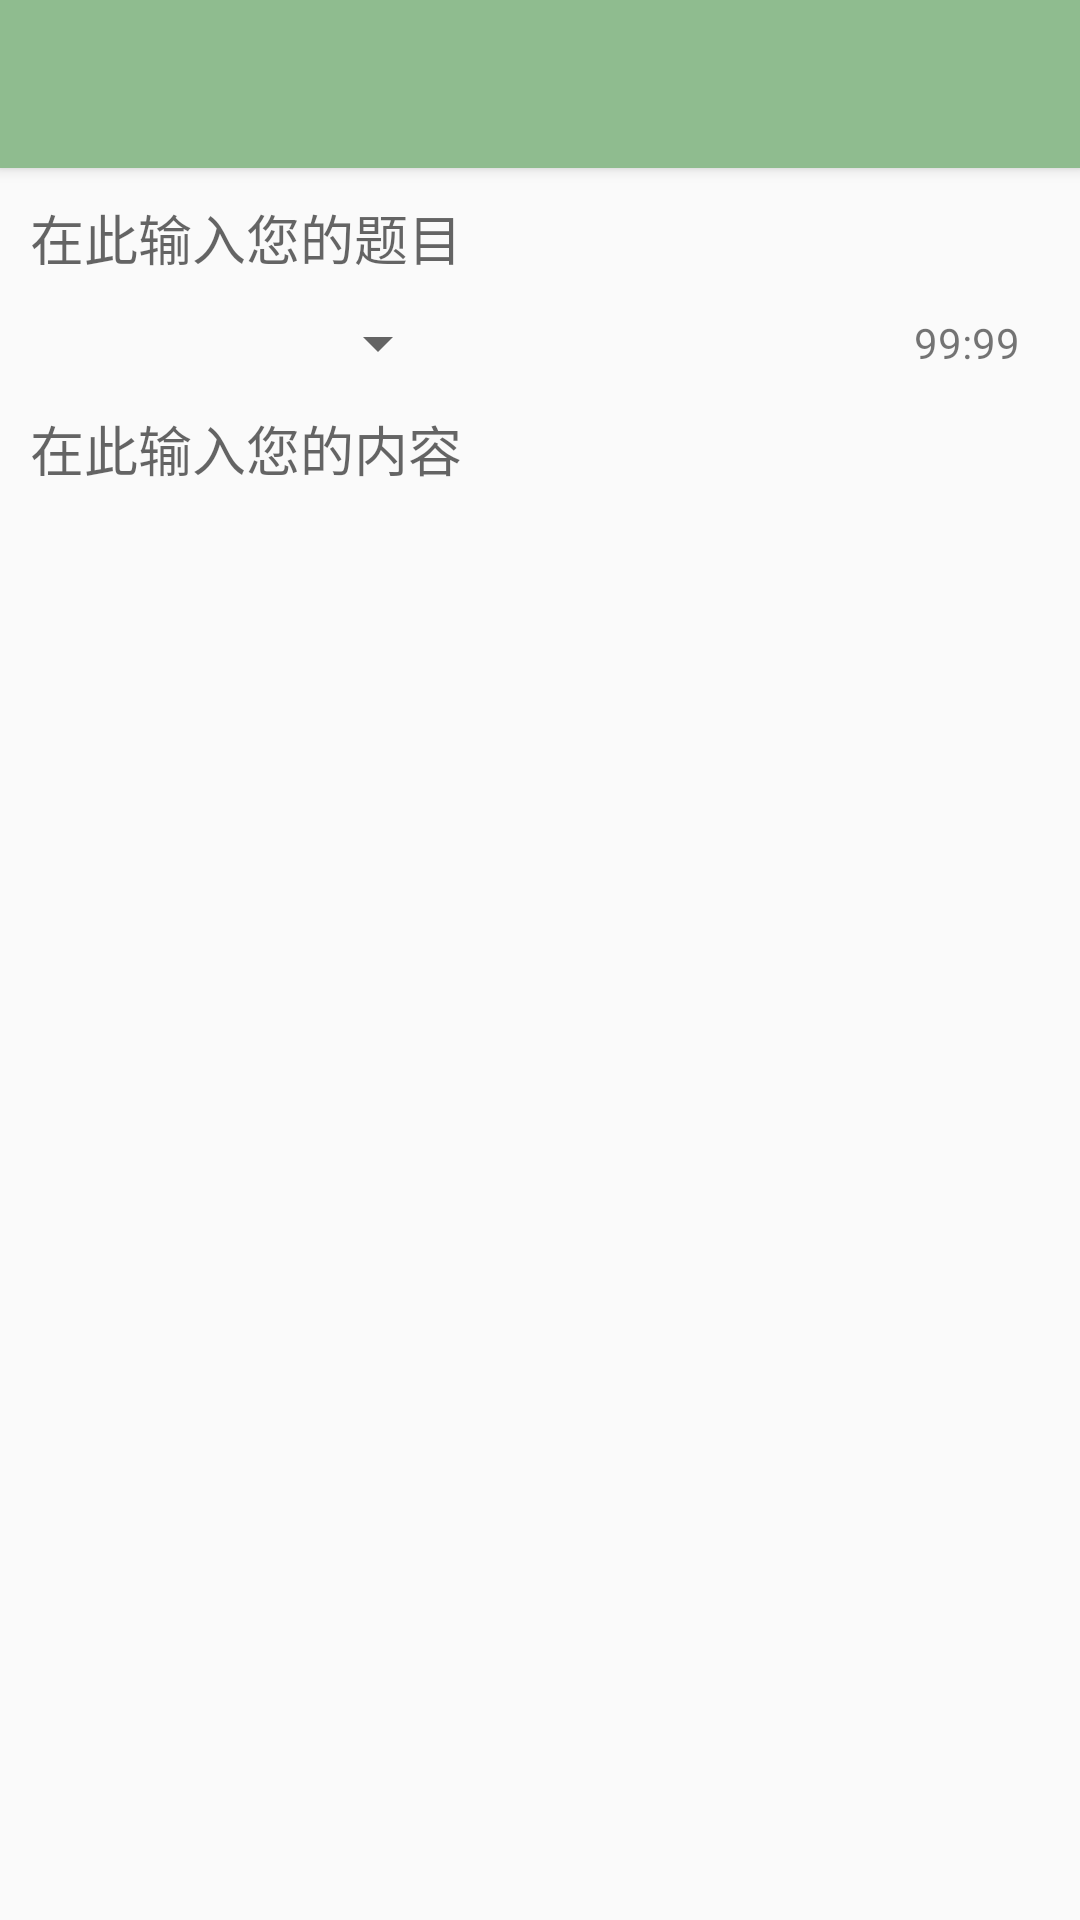

Layout XML and referenced resources for this Android screen:
<!-- AndroidManifest.xml: activity theme AppTheme -->
<!-- res/layout/activity_edit.xml -->
<?xml version="1.0" encoding="utf-8"?>
<LinearLayout
    xmlns:android="http://schemas.android.com/apk/res/android"
    xmlns:app="http://schemas.android.com/apk/res-auto"
    android:orientation="vertical" android:layout_width="match_parent"
    android:layout_height="match_parent">
    
    <android.support.v7.widget.Toolbar
        android:id="@+id/edit_toolbar"
        android:layout_width="match_parent"
        android:theme="@style/ThemeOverlay.AppCompat.Dark.ActionBar"
        app:popupTheme="@style/ThemeOverlay.AppCompat.Light"
        android:background="@color/colorPrimaryDark"
        android:elevation="3dp"
        android:layout_height="?attr/actionBarSize">

    </android.support.v7.widget.Toolbar>


        <EditText
            android:id="@+id/edit_title"
            android:padding="10dp"
            android:background="@null"
            android:layout_width="match_parent"
            android:layout_height="wrap_content"
            android:hint="在此输入您的题目" />

<LinearLayout android:orientation="horizontal"
    android:layout_width="match_parent"
    android:layout_height="wrap_content">
    <Spinner
        android:id="@+id/edit_spinner_category"
        android:layout_width="150dp"
        android:layout_height="wrap_content"></Spinner>

    <TextView
        android:id="@+id/edit_time"
        android:gravity="right"
        android:paddingRight="20dp"
        android:layout_gravity="center_vertical"
        android:layout_width="match_parent"
        android:layout_height="wrap_content"
        android:text="99:99" />
</LinearLayout>



    <EditText
        android:inputType="textMultiLine"
        android:id="@+id/edit_content"
        android:hint="在此输入您的内容"
        android:background="@null"
        android:gravity="top"
        android:padding="10dp"
        android:layout_width="match_parent"
        android:layout_height="match_parent" />

</LinearLayout>
<!-- resources referenced by this layout -->
<resources>
  <color name="colorPrimaryDark">#8FBC8F</color>
  <style name="AppTheme" parent="Theme.AppCompat.Light.NoActionBar">
          
          <item name="colorPrimary">@color/colorPrimaryDark</item>
          <item name="colorPrimaryDark">@color/colorPrimaryDark</item>
          <item name="colorAccent">@color/colorPrimaryDark</item>
          <item name="android:windowContentTransitions">true</item>
      </style>
</resources>
